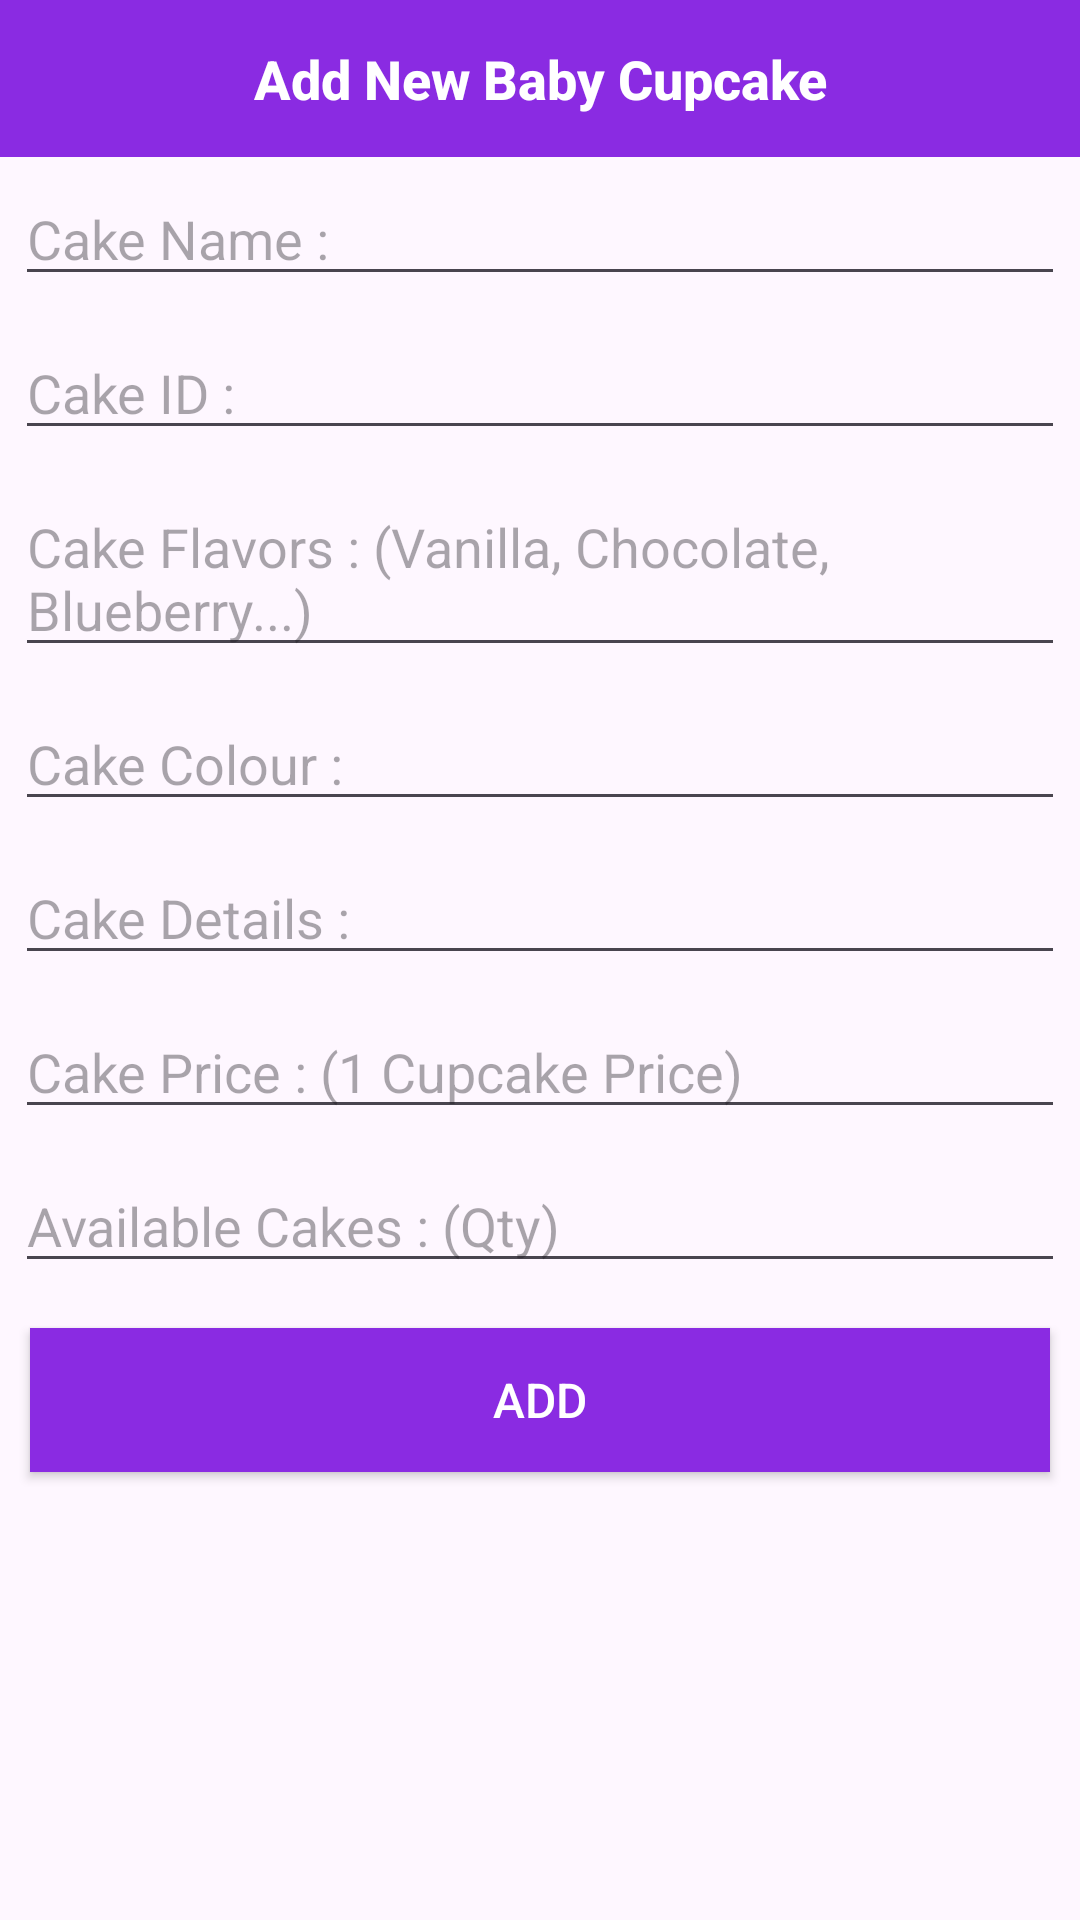

Android layout source for this screen:
<!-- AndroidManifest.xml: application theme Theme.SweetCake -->
<!-- res/layout/newbaby_insert.xml -->
<?xml version="1.0" encoding="utf-8"?>
<LinearLayout
    xmlns:android="http://schemas.android.com/apk/res/android"
    android:layout_width="match_parent"
    android:orientation="vertical"
    android:layout_height="wrap_content">

    <TextView
        style="@style/TextAppearance.Compat.Notification.Title"
        android:layout_width="match_parent"
        android:layout_height="wrap_content"
        android:background="@color/primary"
        android:gravity="center"
        android:padding="14dp"
        android:text="Add New Baby Cupcake"
        android:textColor="#fff"
        android:textSize="18sp"
        android:textStyle="bold" />

    <EditText
        android:id="@+id/ncakename"
        android:layout_width="match_parent"
        android:layout_height="wrap_content"
        android:layout_margin="5dp"
        android:hint="Cake Name : " />

    <EditText
        android:id="@+id/ncakeid"
        android:layout_width="match_parent"
        android:layout_height="wrap_content"
        android:layout_margin="5dp"
        android:hint="Cake ID : " />

    <EditText
        android:id="@+id/ncakeweight"
        android:layout_width="match_parent"
        android:layout_height="wrap_content"
        android:layout_margin="5dp"
        android:hint="Cake Flavors : (Vanilla, Chocolate, Blueberry...) "  />
    <EditText
        android:layout_margin="5dp"
        android:id="@+id/ncakecolors"
        android:hint="Cake Colour : "
        android:layout_width="match_parent"
        android:layout_height="wrap_content"/>

    <EditText
        android:id="@+id/ncakenote"
        android:layout_width="match_parent"
        android:layout_height="wrap_content"
        android:layout_margin="5dp"
        android:hint="Cake Details : " />

    <EditText
        android:layout_margin="5dp"
        android:id="@+id/ncakeprice"
        android:hint="Cake Price : (1 Cupcake Price) "
        android:layout_width="match_parent"
        android:layout_height="wrap_content"/>

    <EditText
        android:layout_margin="5dp"
        android:id="@+id/ncakeqty"
        android:hint="Available Cakes : (Qty)"
        android:layout_width="match_parent"
        android:layout_height="wrap_content"/>

    <Button
        android:id="@+id/ninsert_btn"
        android:layout_width="match_parent"
        android:layout_height="wrap_content"
        android:layout_margin="10dp"
        android:background="@color/primary"
        android:text="ADD"
        android:textColor="#fff"
        android:textSize="16sp" />

</LinearLayout>
<!-- resources referenced by this layout -->
<resources>
  <color name="primary">#8a2be2</color>
  <style name="Theme.SweetCake" parent="Base.Theme.SweetCake" />
  <style name="Base.Theme.SweetCake" parent="Theme.Material3.DayNight.NoActionBar">
          
          
      </style>
</resources>
